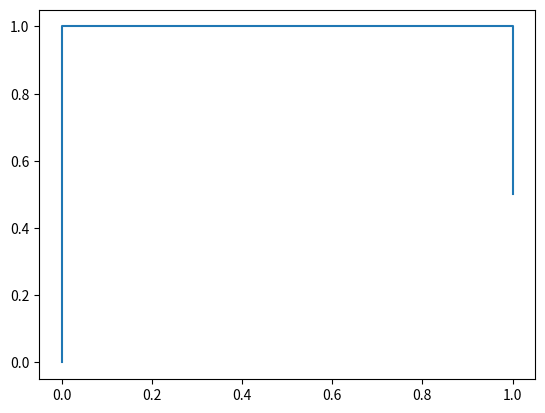

The matplotlib source for this figure:
import matplotlib.pylab as plt


def main():
    plt.clf()
    plt.plot([0, 0, 1, 1], [0, 1, 1, 0.5])
    plt.show()
# end


if __name__ == "__main__":
    main()
